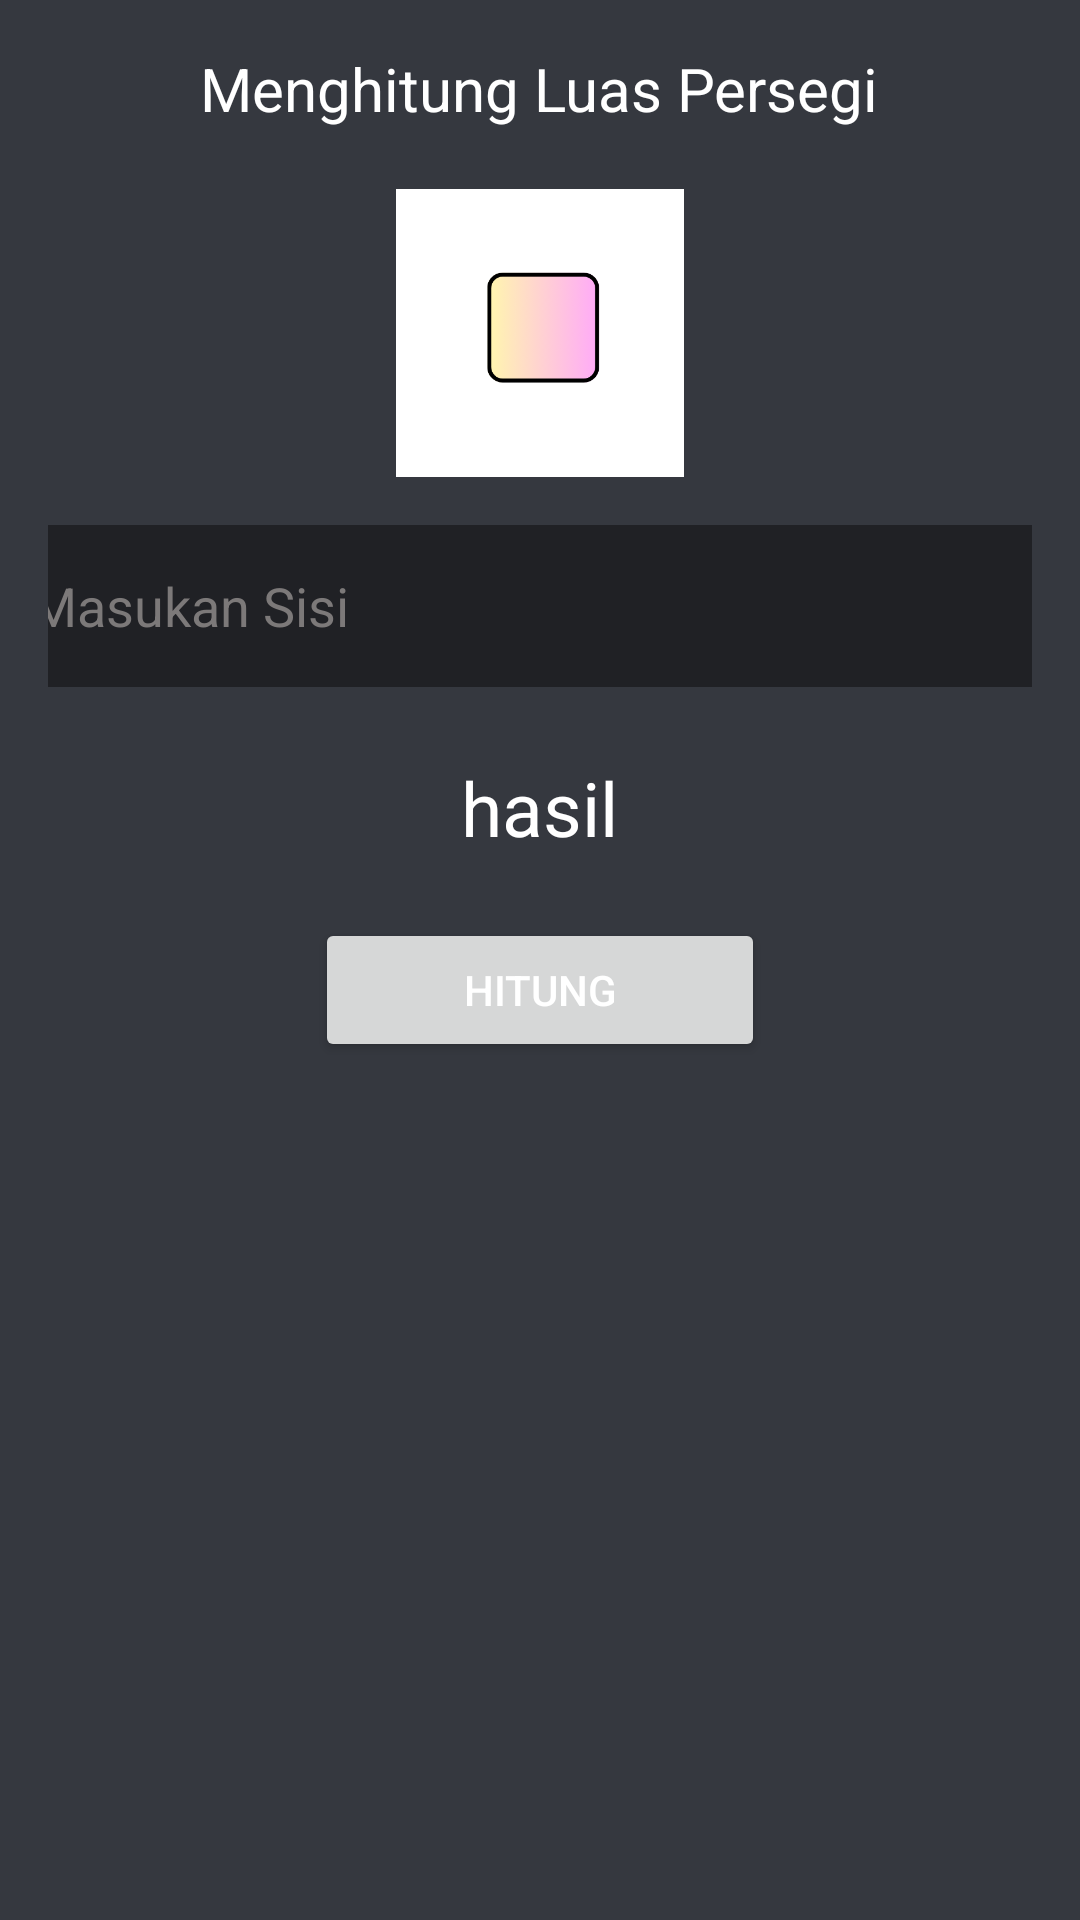

Android layout source for this screen:
<!-- AndroidManifest.xml: application theme Theme.TugasBangunRuang -->
<!-- res/layout/persegi.xml -->
<?xml version="1.0" encoding="utf-8"?>
<LinearLayout xmlns:android="http://schemas.android.com/apk/res/android"
    xmlns:app="http://schemas.android.com/apk/res-auto"
    xmlns:tools="http://schemas.android.com/tools"
    android:layout_width="match_parent"
    android:layout_height="match_parent"
    android:orientation="vertical"
    android:background="#35383f"

    android:padding="16dp"
    tools:context=".bangunDatar.persegi">

    <TextView
        android:layout_width="wrap_content"
        android:layout_height="wrap_content"
        android:text="Menghitung Luas Persegi"
        android:textSize="20dp"
        android:textColor="@color/white"
        android:layout_gravity="center_horizontal"
        />
    <ImageView
        android:layout_width="96dp"
        android:layout_height="96dp"
        android:src="@drawable/persegi"
        android:layout_gravity="center_horizontal"
        android:layout_marginTop="20dp"
        />
    <EditText
        android:id="@+id/Sisi"
        android:inputType="number"
        android:layout_width="340dp"
        android:layout_height="54dp"
        android:layout_marginStart="20dp"
        android:layout_marginEnd="20dp"
        android:background="@drawable/ngotak"
        android:textColor="@color/white"
        android:textColorHint="#7C7979"
        android:layout_gravity="center_horizontal"
        android:layout_marginTop="16dp"
        android:hint="Masukan Sisi"/>

    <TextView
        android:id="@+id/tvhasil"
        android:layout_width="wrap_content"
        android:layout_height="wrap_content"
        android:layout_marginTop="10px"
        android:textSize="25dp"
        android:textColor="@color/white"
        android:layout_gravity="center_horizontal"
        android:padding="20dp"
        android:text="hasil"/>
    <Button
        android:id="@+id/btnhitung"
        android:textColor="@color/white"
        android:layout_width="150dp"
        android:layout_height="wrap_content"
        android:layout_gravity="center_horizontal"
        android:text="Hitung"/>
</LinearLayout>
<!-- resources referenced by this layout -->
<resources>
  <!-- drawable ngotak (drawable) -->
  <?xml version="1.0" encoding="utf-8"?>
  <shape android:shape="rectangle" xmlns:android="http://schemas.android.com/apk/res/android">
  <solid
      android:color="#202125"/>
  
      <corners
          android:radius="5dp"/>
  </shape>
  <!-- drawable persegi: png bitmap (drawable, 20343 bytes) -->
  <style name="Theme.TugasBangunRuang" parent="Base.Theme.TugasBangunRuang" />
  <style name="Base.Theme.TugasBangunRuang" parent="Theme.Material3.DayNight.NoActionBar">
          
          
      </style>
  <!-- not gathered from this repository: default colours our renderer supplied (Android Studio template values) -->
  <color name="white">#FFFFFFFF</color>
</resources>
